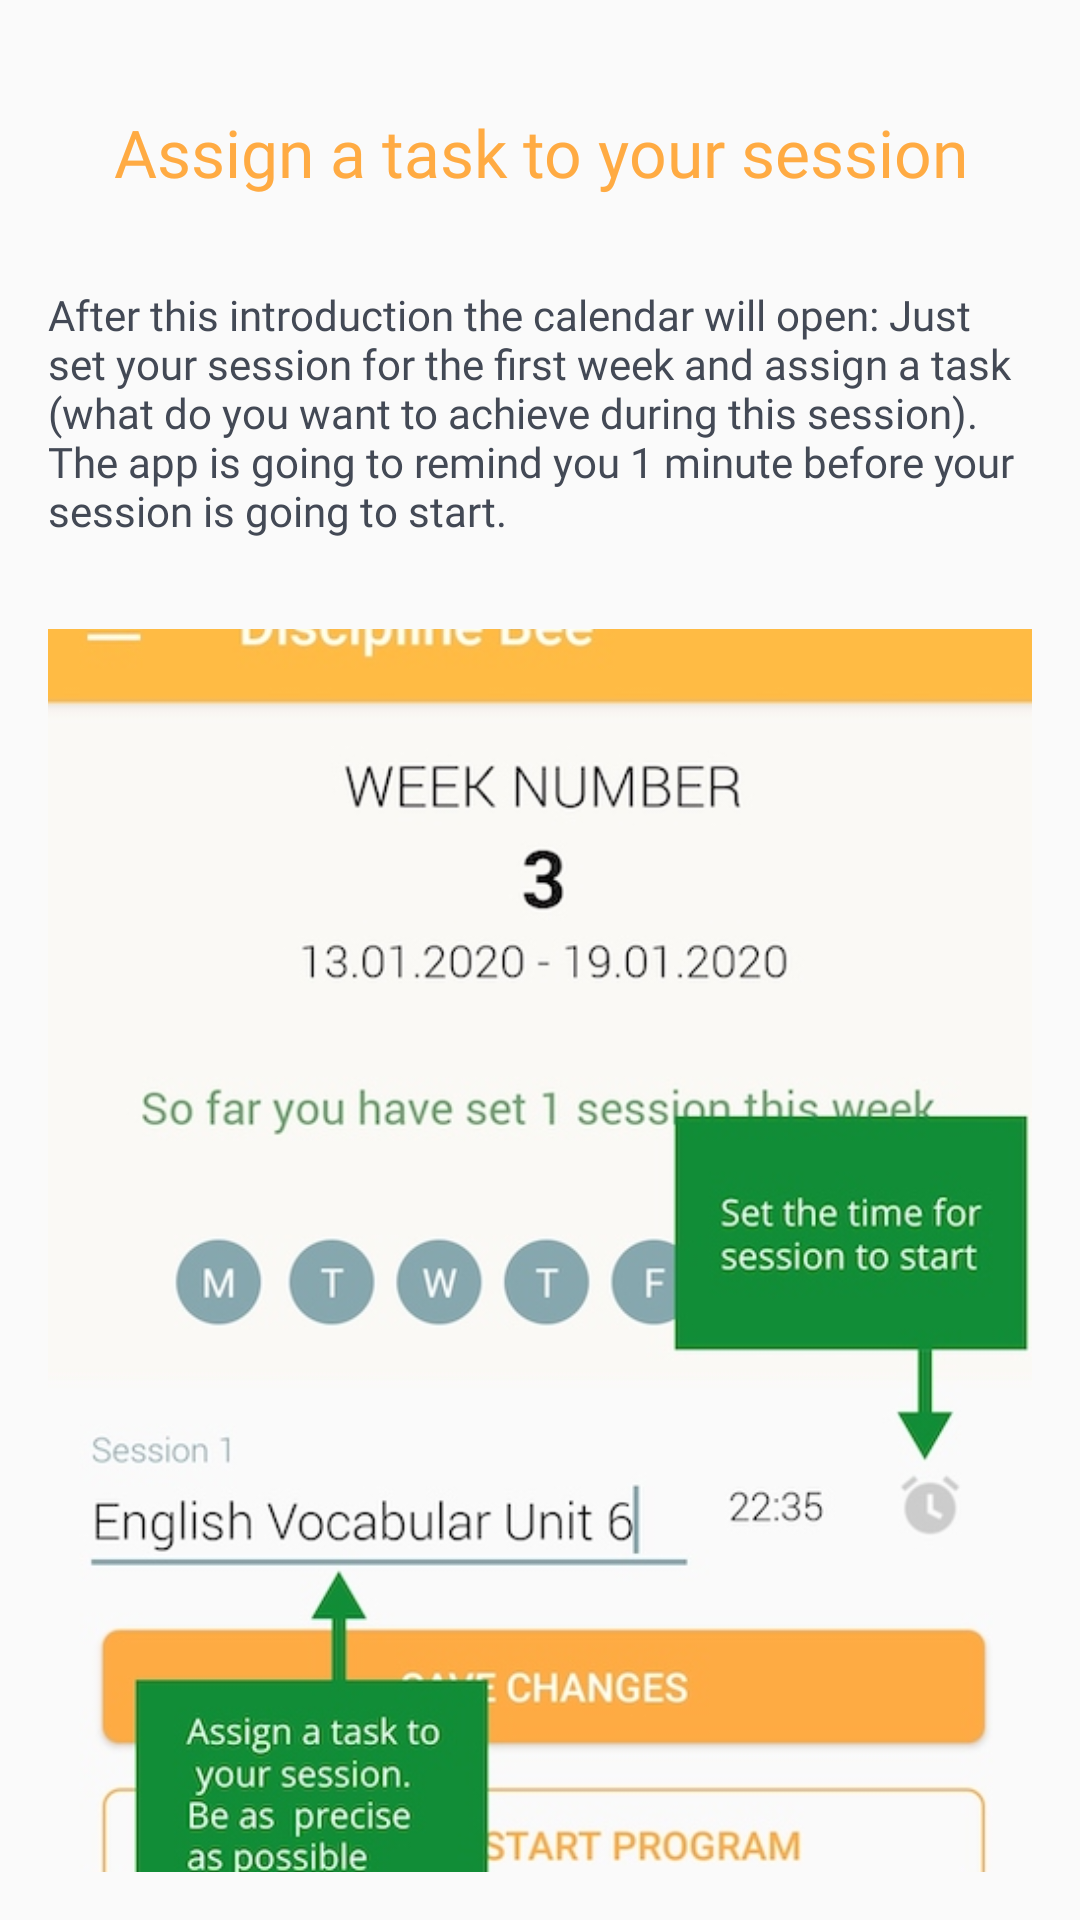

Android layout source for this screen:
<!-- AndroidManifest.xml: application theme AppTheme.NoActionBar -->
<!-- res/layout/tutorial_third.xml -->
<?xml version="1.0" encoding="utf-8"?>
<RelativeLayout xmlns:android="http://schemas.android.com/apk/res/android"
    android:layout_width="match_parent"
    android:layout_height="match_parent"
    android:padding="16dp"
    android:orientation="vertical">


    <TextView
        android:id="@+id/title"
        android:layout_width="wrap_content"
        android:layout_height="wrap_content"
        android:text="@string/tutorial_title_3"
        android:layout_centerHorizontal="true"
        android:textSize="22sp"
        android:gravity="center"
        android:layout_marginTop="20dp"
        android:fontFamily="@font/roboto_bold"
        android:textColor="@color/colorPrimaryDark"/>


    <TextView
        android:id="@+id/text"
        android:layout_width="wrap_content"
        android:layout_height="wrap_content"
        android:textColor="@color/text_color"
        android:fontFamily="@font/roboto_light"
        android:layout_below="@+id/title"
        android:layout_marginTop="30dp"
        android:layout_marginBottom="30dp"
        android:text="@string/tutorial_text_3"/>


    <ImageView
        android:layout_width="match_parent"
        android:layout_height="match_parent"
        android:src="@drawable/screenshoot"
        android:layout_below="@+id/text"
        android:scaleType="centerCrop"/>

</RelativeLayout>
<!-- resources referenced by this layout -->
<resources>
  <color name="colorPrimaryDark">#FFAB43</color> //900
  <color name="text_color">#434955</color>
  <!-- drawable screenshoot: jpg bitmap (drawable-nodpi, 100636 bytes) -->
  <string name="tutorial_text_3">After this introduction the calendar will open: Just set your session for the first week and
  assign a task (what do you want to achieve during this session). The app is going to remind
  you 1 minute before your session is going to start.</string>
  <string name="tutorial_title_3">Assign a task to your session</string>
  <style name="AppTheme.NoActionBar">
          <item name="windowActionBar">false</item>
          <item name="windowNoTitle">true</item>
      </style>
</resources>
